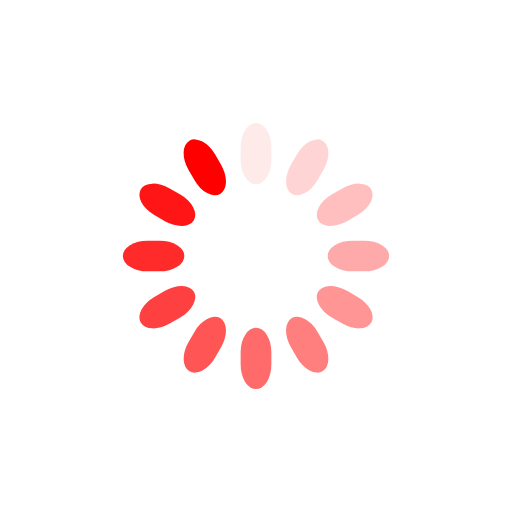
t = 0.00 s
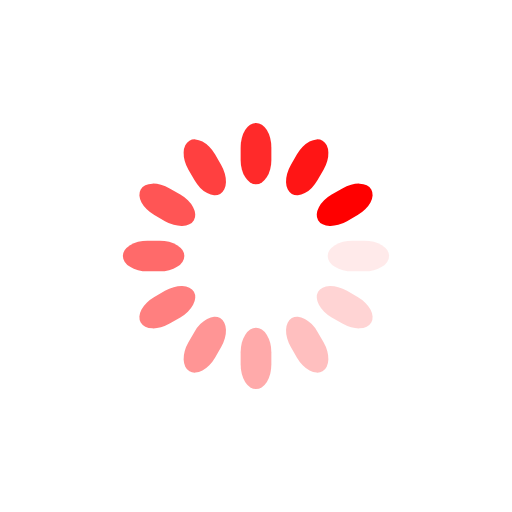
t = 0.25 s
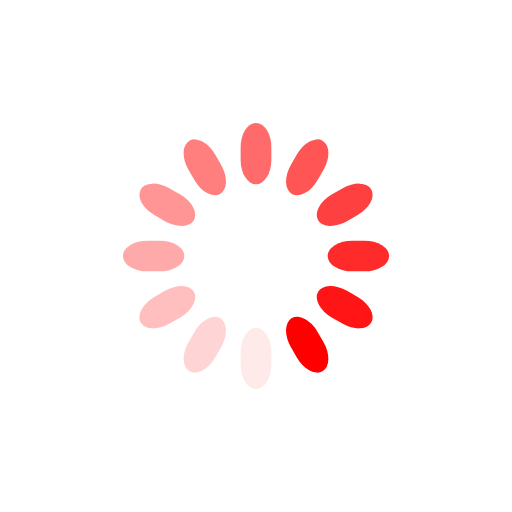
t = 0.50 s
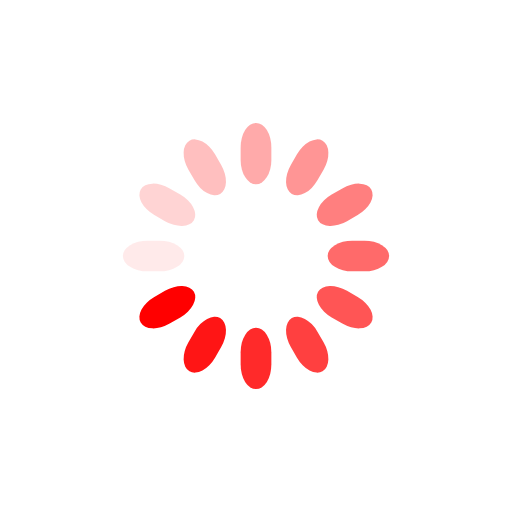
t = 0.75 s

The animated SVG that drew these frames (rendered in a browser with its animation timeline set to each time). Animation: 12 SMIL elements (animate=12); one cycle of 1.00 s, repeats indefinitely.

<svg class="lds-spinner" width="200px"  height="200px"  xmlns="http://www.w3.org/2000/svg" xmlns:xlink="http://www.w3.org/1999/xlink" viewBox="0 0 100 100" preserveAspectRatio="xMidYMid" style="background: none;"><g transform="rotate(0 50 50)">
  <rect x="47" y="24" rx="9.4" ry="4.8" width="6" height="12" fill="#ff0000">
    <animate attributeName="opacity" values="1;0" keyTimes="0;1" dur="1s" begin="-0.9166666666666666s" repeatCount="indefinite"></animate>
  </rect>
</g><g transform="rotate(30 50 50)">
  <rect x="47" y="24" rx="9.4" ry="4.8" width="6" height="12" fill="#ff0000">
    <animate attributeName="opacity" values="1;0" keyTimes="0;1" dur="1s" begin="-0.8333333333333334s" repeatCount="indefinite"></animate>
  </rect>
</g><g transform="rotate(60 50 50)">
  <rect x="47" y="24" rx="9.4" ry="4.8" width="6" height="12" fill="#ff0000">
    <animate attributeName="opacity" values="1;0" keyTimes="0;1" dur="1s" begin="-0.75s" repeatCount="indefinite"></animate>
  </rect>
</g><g transform="rotate(90 50 50)">
  <rect x="47" y="24" rx="9.4" ry="4.8" width="6" height="12" fill="#ff0000">
    <animate attributeName="opacity" values="1;0" keyTimes="0;1" dur="1s" begin="-0.6666666666666666s" repeatCount="indefinite"></animate>
  </rect>
</g><g transform="rotate(120 50 50)">
  <rect x="47" y="24" rx="9.4" ry="4.8" width="6" height="12" fill="#ff0000">
    <animate attributeName="opacity" values="1;0" keyTimes="0;1" dur="1s" begin="-0.5833333333333334s" repeatCount="indefinite"></animate>
  </rect>
</g><g transform="rotate(150 50 50)">
  <rect x="47" y="24" rx="9.4" ry="4.8" width="6" height="12" fill="#ff0000">
    <animate attributeName="opacity" values="1;0" keyTimes="0;1" dur="1s" begin="-0.5s" repeatCount="indefinite"></animate>
  </rect>
</g><g transform="rotate(180 50 50)">
  <rect x="47" y="24" rx="9.4" ry="4.8" width="6" height="12" fill="#ff0000">
    <animate attributeName="opacity" values="1;0" keyTimes="0;1" dur="1s" begin="-0.4166666666666667s" repeatCount="indefinite"></animate>
  </rect>
</g><g transform="rotate(210 50 50)">
  <rect x="47" y="24" rx="9.4" ry="4.8" width="6" height="12" fill="#ff0000">
    <animate attributeName="opacity" values="1;0" keyTimes="0;1" dur="1s" begin="-0.3333333333333333s" repeatCount="indefinite"></animate>
  </rect>
</g><g transform="rotate(240 50 50)">
  <rect x="47" y="24" rx="9.4" ry="4.8" width="6" height="12" fill="#ff0000">
    <animate attributeName="opacity" values="1;0" keyTimes="0;1" dur="1s" begin="-0.25s" repeatCount="indefinite"></animate>
  </rect>
</g><g transform="rotate(270 50 50)">
  <rect x="47" y="24" rx="9.4" ry="4.8" width="6" height="12" fill="#ff0000">
    <animate attributeName="opacity" values="1;0" keyTimes="0;1" dur="1s" begin="-0.16666666666666666s" repeatCount="indefinite"></animate>
  </rect>
</g><g transform="rotate(300 50 50)">
  <rect x="47" y="24" rx="9.4" ry="4.8" width="6" height="12" fill="#ff0000">
    <animate attributeName="opacity" values="1;0" keyTimes="0;1" dur="1s" begin="-0.08333333333333333s" repeatCount="indefinite"></animate>
  </rect>
</g><g transform="rotate(330 50 50)">
  <rect x="47" y="24" rx="9.4" ry="4.8" width="6" height="12" fill="#ff0000">
    <animate attributeName="opacity" values="1;0" keyTimes="0;1" dur="1s" begin="0s" repeatCount="indefinite"></animate>
  </rect>
</g></svg>
